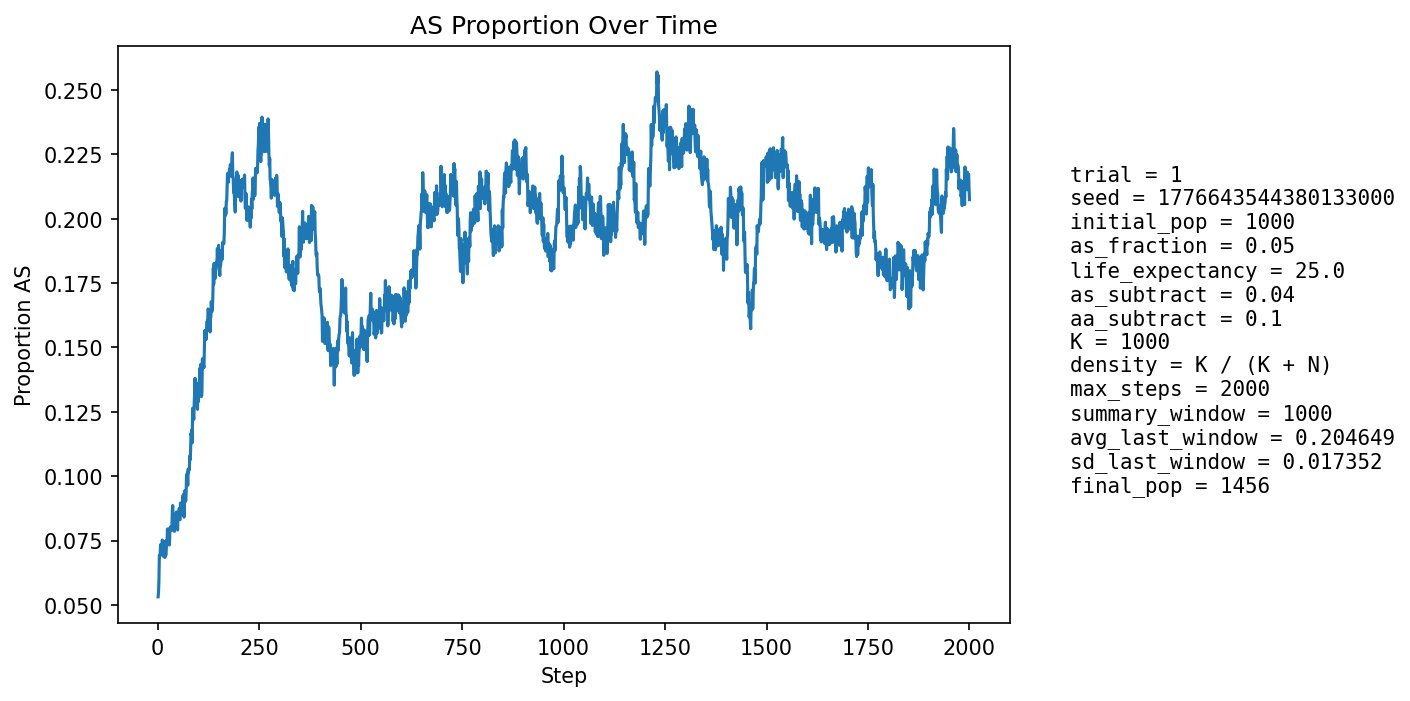

The table this chart was drawn from, first rows:
step, population_size, births, newborn_AA, newborn_AS, newborn_SS, prop_newborn_AA, prop_newborn_AS, prop_newborn_SS, prop_repro_AA, prop_repro_AS, prop_AS_population
1, 1054, 253, 238, 14, 1, 0.9407, 0.05534, 0.003953, 0.9585, 0.0415, 0.05313
2, 1077, 248, 238, 10, 0, 0.9597, 0.04032, 0.0, 0.9529, 0.04706, 0.05478
3, 1097, 247, 235, 12, 0, 0.9514, 0.04858, 0.0, 0.9474, 0.05263, 0.05925
4, 1113, 245, 224, 21, 0, 0.9143, 0.08571, 0.0, 0.9339, 0.06615, 0.06918
5, 1136, 253, 236, 17, 0, 0.9328, 0.06719, 0.0, 0.929, 0.07103, 0.06866
6, 1155, 257, 240, 17, 0, 0.9339, 0.06615, 0.0, 0.9326, 0.0674, 0.06926
7, 1172, 260, 239, 21, 0, 0.9192, 0.08077, 0.0, 0.934, 0.06595, 0.07338
8, 1185, 262, 241, 20, 1, 0.9198, 0.07634, 0.003817, 0.9281, 0.07193, 0.07257
9, 1203, 265, 249, 15, 1, 0.9396, 0.0566, 0.003774, 0.9309, 0.06908, 0.06983
10, 1220, 268, 248, 19, 1, 0.9254, 0.0709, 0.003731, 0.9306, 0.06937, 0.07213
11, 1237, 272, 249, 23, 0, 0.9154, 0.08456, 0.0, 0.927, 0.07297, 0.07518
12, 1255, 276, 254, 22, 0, 0.9203, 0.07971, 0.0, 0.9256, 0.07443, 0.0749
13, 1270, 275, 259, 16, 0, 0.9418, 0.05818, 0.0, 0.9291, 0.07085, 0.07244
14, 1283, 277, 261, 16, 0, 0.9422, 0.05776, 0.0, 0.9268, 0.07325, 0.07015
15, 1296, 278, 261, 17, 0, 0.9388, 0.06115, 0.0, 0.9259, 0.07413, 0.06867
16, 1312, 281, 254, 27, 0, 0.9039, 0.09609, 0.0, 0.9256, 0.07442, 0.0747
17, 1323, 283, 266, 17, 0, 0.9399, 0.06007, 0.0, 0.9281, 0.07187, 0.07029
18, 1329, 284, 266, 17, 1, 0.9366, 0.05986, 0.003521, 0.9302, 0.0698, 0.06847
19, 1335, 285, 262, 22, 1, 0.9193, 0.07719, 0.003509, 0.9336, 0.06637, 0.07041
20, 1343, 286, 267, 19, 0, 0.9336, 0.06643, 0.0, 0.9281, 0.07186, 0.06925
21, 1350, 287, 265, 22, 0, 0.9233, 0.07666, 0.0, 0.9301, 0.06994, 0.07111
22, 1357, 287, 260, 27, 0, 0.9059, 0.09408, 0.0, 0.9319, 0.06815, 0.07517
23, 1366, 289, 270, 19, 0, 0.9343, 0.06574, 0.0, 0.9309, 0.06912, 0.07321
24, 1371, 289, 260, 29, 0, 0.8997, 0.1003, 0.0, 0.9298, 0.07018, 0.0795
25, 1376, 289, 272, 16, 1, 0.9412, 0.05536, 0.00346, 0.9285, 0.07153, 0.07413
26, 1381, 290, 266, 23, 1, 0.9172, 0.07931, 0.003448, 0.9215, 0.07849, 0.0782
27, 1384, 290, 271, 19, 0, 0.9345, 0.06552, 0.0, 0.9219, 0.07815, 0.07587
28, 1387, 291, 270, 20, 1, 0.9278, 0.06873, 0.003436, 0.9192, 0.08081, 0.0757
29, 1392, 292, 274, 18, 0, 0.9384, 0.06164, 0.0, 0.921, 0.07902, 0.07328
30, 1395, 291, 263, 28, 0, 0.9038, 0.09622, 0.0, 0.9211, 0.07891, 0.07957
31, 1396, 292, 265, 26, 1, 0.9075, 0.08904, 0.003425, 0.9214, 0.07857, 0.08023
32, 1400, 293, 271, 22, 0, 0.9249, 0.07509, 0.0, 0.9218, 0.07824, 0.07929
33, 1406, 294, 274, 20, 0, 0.932, 0.06803, 0.0, 0.9234, 0.0766, 0.07895
34, 1406, 293, 271, 22, 0, 0.9249, 0.07509, 0.0, 0.9207, 0.07932, 0.07895
35, 1405, 293, 268, 22, 3, 0.9147, 0.07509, 0.01024, 0.9177, 0.08227, 0.07972
36, 1407, 293, 260, 33, 0, 0.8874, 0.1126, 0.0, 0.9219, 0.07812, 0.08671
37, 1411, 293, 263, 30, 0, 0.8976, 0.1024, 0.0, 0.922, 0.07801, 0.08859
38, 1411, 294, 275, 19, 0, 0.9354, 0.06463, 0.0, 0.921, 0.07898, 0.08292
39, 1411, 293, 269, 24, 0, 0.9181, 0.08191, 0.0, 0.9208, 0.07921, 0.08505
40, 1412, 294, 274, 19, 1, 0.932, 0.06463, 0.003401, 0.9113, 0.08873, 0.08215
41, 1413, 295, 277, 16, 2, 0.939, 0.05424, 0.00678, 0.9058, 0.09423, 0.07856
42, 1412, 294, 267, 25, 2, 0.9082, 0.08503, 0.006803, 0.9113, 0.08873, 0.08215
43, 1414, 294, 270, 24, 0, 0.9184, 0.08163, 0.0, 0.9127, 0.08732, 0.08274
44, 1416, 295, 270, 24, 1, 0.9153, 0.08136, 0.00339, 0.9142, 0.08579, 0.08333
45, 1414, 295, 270, 23, 2, 0.9153, 0.07797, 0.00678, 0.9171, 0.08287, 0.08204
46, 1417, 295, 265, 29, 1, 0.8983, 0.09831, 0.00339, 0.9143, 0.08567, 0.0861
47, 1419, 295, 277, 18, 0, 0.939, 0.06102, 0.0, 0.9132, 0.08683, 0.08034
48, 1420, 294, 271, 23, 0, 0.9218, 0.07823, 0.0, 0.9197, 0.08028, 0.08239
49, 1416, 293, 273, 19, 1, 0.9317, 0.06485, 0.003413, 0.9238, 0.07616, 0.0791
50, 1418, 294, 265, 29, 0, 0.9014, 0.09864, 0.0, 0.917, 0.08298, 0.08533
51, 1416, 294, 267, 27, 0, 0.9082, 0.09184, 0.0, 0.9185, 0.08146, 0.08545
52, 1418, 295, 273, 21, 1, 0.9254, 0.07119, 0.00339, 0.9171, 0.08287, 0.08322
53, 1418, 294, 263, 29, 2, 0.8946, 0.09864, 0.006803, 0.9185, 0.08146, 0.08745
54, 1419, 295, 274, 21, 0, 0.9288, 0.07119, 0.0, 0.916, 0.08403, 0.08316
55, 1420, 295, 273, 22, 0, 0.9254, 0.07458, 0.0, 0.9132, 0.08683, 0.0831
56, 1418, 295, 262, 33, 0, 0.8881, 0.1119, 0.0, 0.9146, 0.08543, 0.08956
57, 1422, 295, 270, 25, 0, 0.9153, 0.08475, 0.0, 0.909, 0.09104, 0.08931
58, 1422, 294, 276, 18, 0, 0.9388, 0.06122, 0.0, 0.913, 0.08696, 0.08509
59, 1425, 294, 271, 23, 0, 0.9218, 0.07823, 0.0, 0.913, 0.08696, 0.08772
60, 1425, 296, 269, 26, 1, 0.9088, 0.08784, 0.003378, 0.9038, 0.09623, 0.08912
... 1,940 more rows
